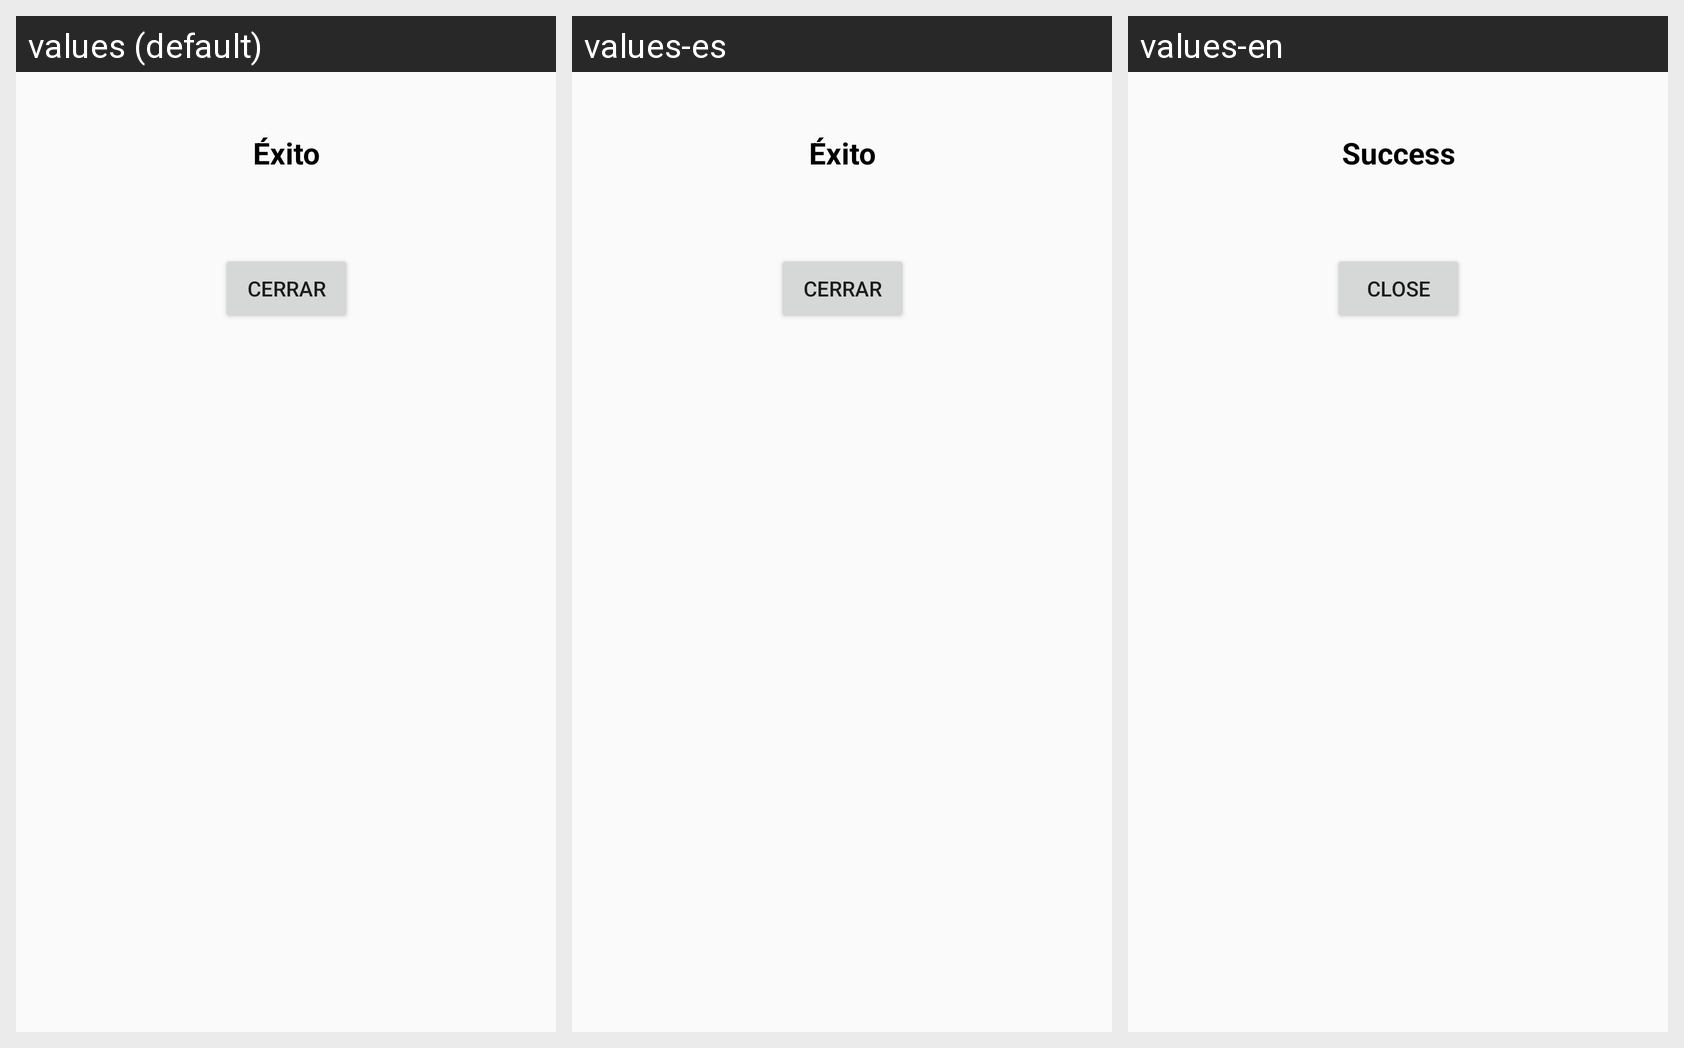

Strings drawn on this Android screen and how each of the app's shown locales translates them:
Android screen res/layout/dialog_success.xml rendered under 3 locales, left to right: values (default), values-es, values-en. Device: Nexus 5 (rendered at 1080×1920; each locale shown at half size, 540×960, under a caption strip naming it); theme Theme.Stella.
Strings drawn on this screen, with the default value and each locale's value (text and hints the layout hard-codes, and strings that could not be matched under every locale, appear in the picture but are not listed):

success
  values: Éxito
  values-es: Éxito
  values-en: Success

close
  values: Cerrar
  values-es: Cerrar
  values-en: Close
